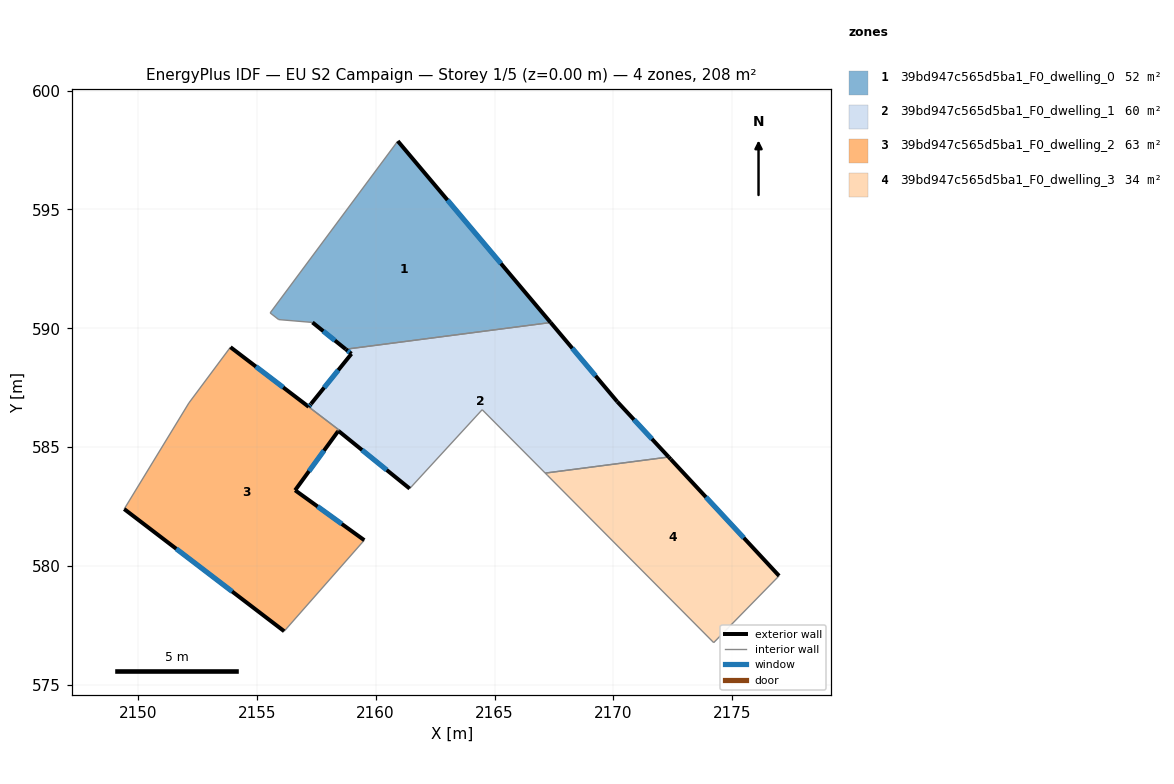
=== STOREY PLAN SPEC (per zone: floor XY polygon, exterior-wall plan segments, windows/doors) ===
zone 1: 39bd947c565d5ba1_F0_dwelling_0  (51.6 m²)
  floor: (2160.93, 597.88) (2167.36, 590.24) (2158.74, 589.12) (2157.34, 590.25) (2155.92, 590.37) (2155.56, 590.65)
  exterior wall: (2167.36, 590.24) – (2160.93, 597.88)  [10.0 m]
    window: (2165.27, 592.72) – (2163.02, 595.39)  [3.7 m²]
  exterior wall: (2157.34, 590.25) – (2158.74, 589.12)  [1.8 m]
    window: (2157.80, 589.88) – (2158.29, 589.49)  [0.7 m²]
  interior walls: 5
zone 2: 39bd947c565d5ba1_F0_dwelling_1  (59.7 m²)
  floor: (2170.16, 586.92) (2172.33, 584.58) (2167.13, 583.91) (2164.48, 586.58) (2161.43, 583.26) (2158.46, 585.66) (2158.43, 585.69) (2158.46, 585.72) (2157.23, 586.66) (2157.18, 586.70) (2157.28, 586.81) (2158.98, 588.93) (2158.74, 589.12) (2158.97, 589.15) (2167.36, 590.24)
  exterior wall: (2158.46, 585.66) – (2161.43, 583.26)  [3.8 m]
    window: (2159.43, 584.88) – (2160.47, 584.04)  [1.4 m²]
  exterior wall: (2158.43, 585.69) – (2158.46, 585.66)  [0.0 m]
  exterior wall: (2157.28, 586.81) – (2157.18, 586.70)  [0.2 m]
    window: (2157.25, 586.78) – (2157.21, 586.74)  [0.1 m²]
  exterior wall: (2158.98, 588.93) – (2157.28, 586.82)  [2.7 m]
    window: (2158.43, 588.24) – (2157.83, 587.50)  [1.0 m²]
  exterior wall: (2158.74, 589.12) – (2158.98, 588.93)  [0.3 m]
    window: (2158.82, 589.06) – (2158.90, 588.99)  [0.1 m²]
  exterior wall: (2170.16, 586.92) – (2167.36, 590.24)  [4.3 m]
    window: (2169.25, 588.00) – (2168.27, 589.16)  [1.6 m²]
  exterior wall: (2172.33, 584.58) – (2170.16, 586.92)  [3.2 m]
    window: (2171.62, 585.34) – (2170.87, 586.16)  [1.2 m²]
  interior walls: 8
zone 3: 39bd947c565d5ba1_F0_dwelling_2  (62.7 m²)
  floor: (2157.23, 586.66) (2158.46, 585.72) (2158.43, 585.68) (2158.41, 585.66) (2156.61, 583.19) (2159.52, 581.09) (2156.15, 577.26) (2149.42, 582.40) (2152.14, 586.86) (2153.89, 589.21) (2157.18, 586.70)
  exterior wall: (2149.42, 582.40) – (2156.15, 577.26)  [8.5 m]
    window: (2151.61, 580.72) – (2153.96, 578.93)  [3.1 m²]
  exterior wall: (2157.18, 586.70) – (2153.89, 589.21)  [4.1 m]
    window: (2156.11, 587.51) – (2154.96, 588.39)  [1.5 m²]
  exterior wall: (2158.41, 585.66) – (2158.43, 585.68)  [0.0 m]
  exterior wall: (2156.61, 583.19) – (2158.41, 585.66)  [3.1 m]
    window: (2157.20, 583.99) – (2157.83, 584.85)  [1.1 m²]
  exterior wall: (2159.52, 581.09) – (2156.61, 583.19)  [3.6 m]
    window: (2158.58, 581.77) – (2157.56, 582.50)  [1.3 m²]
  interior walls: 6
zone 4: 39bd947c565d5ba1_F0_dwelling_3  (34.3 m²)
  floor: (2172.41, 584.50) (2176.97, 579.59) (2174.22, 576.78) (2167.22, 583.82) (2167.13, 583.91) (2172.33, 584.58)
  exterior wall: (2172.41, 584.50) – (2172.33, 584.58)  [0.1 m]
  exterior wall: (2176.97, 579.59) – (2172.41, 584.50)  [6.7 m]
    window: (2175.49, 581.18) – (2173.89, 582.90)  [2.5 m²]
  interior walls: 4

=== DERIVED (storey summary) ===
Building: EU S2 Campaign
Storey: 1 of 5  (floor level z = 0.00 m)
Storey gross floor area: 208.2 m²
Zones on this storey: 4
  - 39bd947c565d5ba1_F0_dwelling_0: floor 51.6 m²; exterior wall 11.8 m (35.3 m²); 2 window(s) 4.3 m²; WWR 12.2%
  - 39bd947c565d5ba1_F0_dwelling_1: floor 59.7 m²; exterior wall 14.6 m (43.7 m²); 6 window(s) 5.3 m²; WWR 12.2%
  - 39bd947c565d5ba1_F0_dwelling_2: floor 62.7 m²; exterior wall 19.3 m (57.8 m²); 4 window(s) 7.1 m²; WWR 12.2%
  - 39bd947c565d5ba1_F0_dwelling_3: floor 34.3 m²; exterior wall 6.8 m (20.5 m²); 1 window(s) 2.5 m²; WWR 12.0%
Zone adjacency (shared interzone walls):
  - 39bd947c565d5ba1_F0_dwelling_0 ↔ 39bd947c565d5ba1_F0_dwelling_1
  - 39bd947c565d5ba1_F0_dwelling_1 ↔ 39bd947c565d5ba1_F0_dwelling_2
  - 39bd947c565d5ba1_F0_dwelling_1 ↔ 39bd947c565d5ba1_F0_dwelling_3